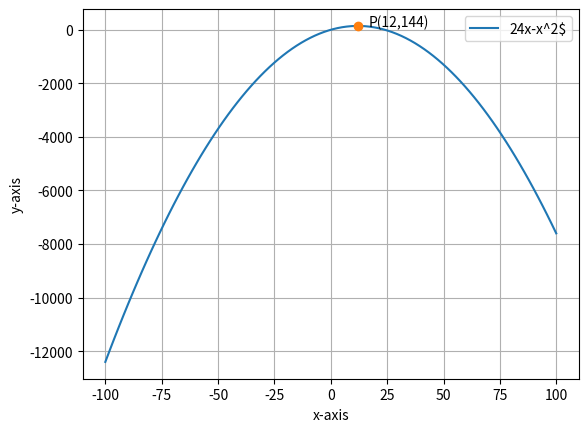

Python code for this plot:
# -*- coding: utf-8 -*-
"""code6.ipynb

Automatically generated by Colaboratory.

Original file is located at
    https://colab.research.google.com/<link-removed>
"""

import numpy as np
import matplotlib.pyplot as plt

#Defining f(x)
def f(x,a,b,d):
	return a*(x**2)+b*x+d
a = -1
b = 24
d = 0

#For maxima using gradient ascent
cur_x = 2
alpha = 0.001 
precision = 0.00000001 
previous_step_size = 1
max_iters = 100000000 
iters = 0

#Defining derivative of f(x)
df = lambda x: 2*a*x + b           

#Gradient ascent calculation
while (previous_step_size > precision) & (iters < max_iters) :
    prev_x = cur_x             
    cur_x += alpha * df(prev_x)   
    previous_step_size = abs(cur_x - prev_x)   
    iters+=1  



print("Maximum value of f(x) is ",f(cur_x,a,b,d), "at","x =",cur_x)

#Plotting f(x)
x=np.linspace(-100,100,100)
y=-(x**2)+24*x
plt.plot(x,y,label='24x-x^2$')

#Labelling points
plt.plot(cur_x,f(cur_x,a,b,d),'o')
plt.text(cur_x*(1+0.4), f(cur_x,a,b,d)*(1-0.01),'P(12,144)')



plt.xlabel("x-axis")
plt.ylabel("y-axis")
plt.grid()
plt.legend()
#if using termux
plt.savefig('assignment6.png')
#else
plt.show()